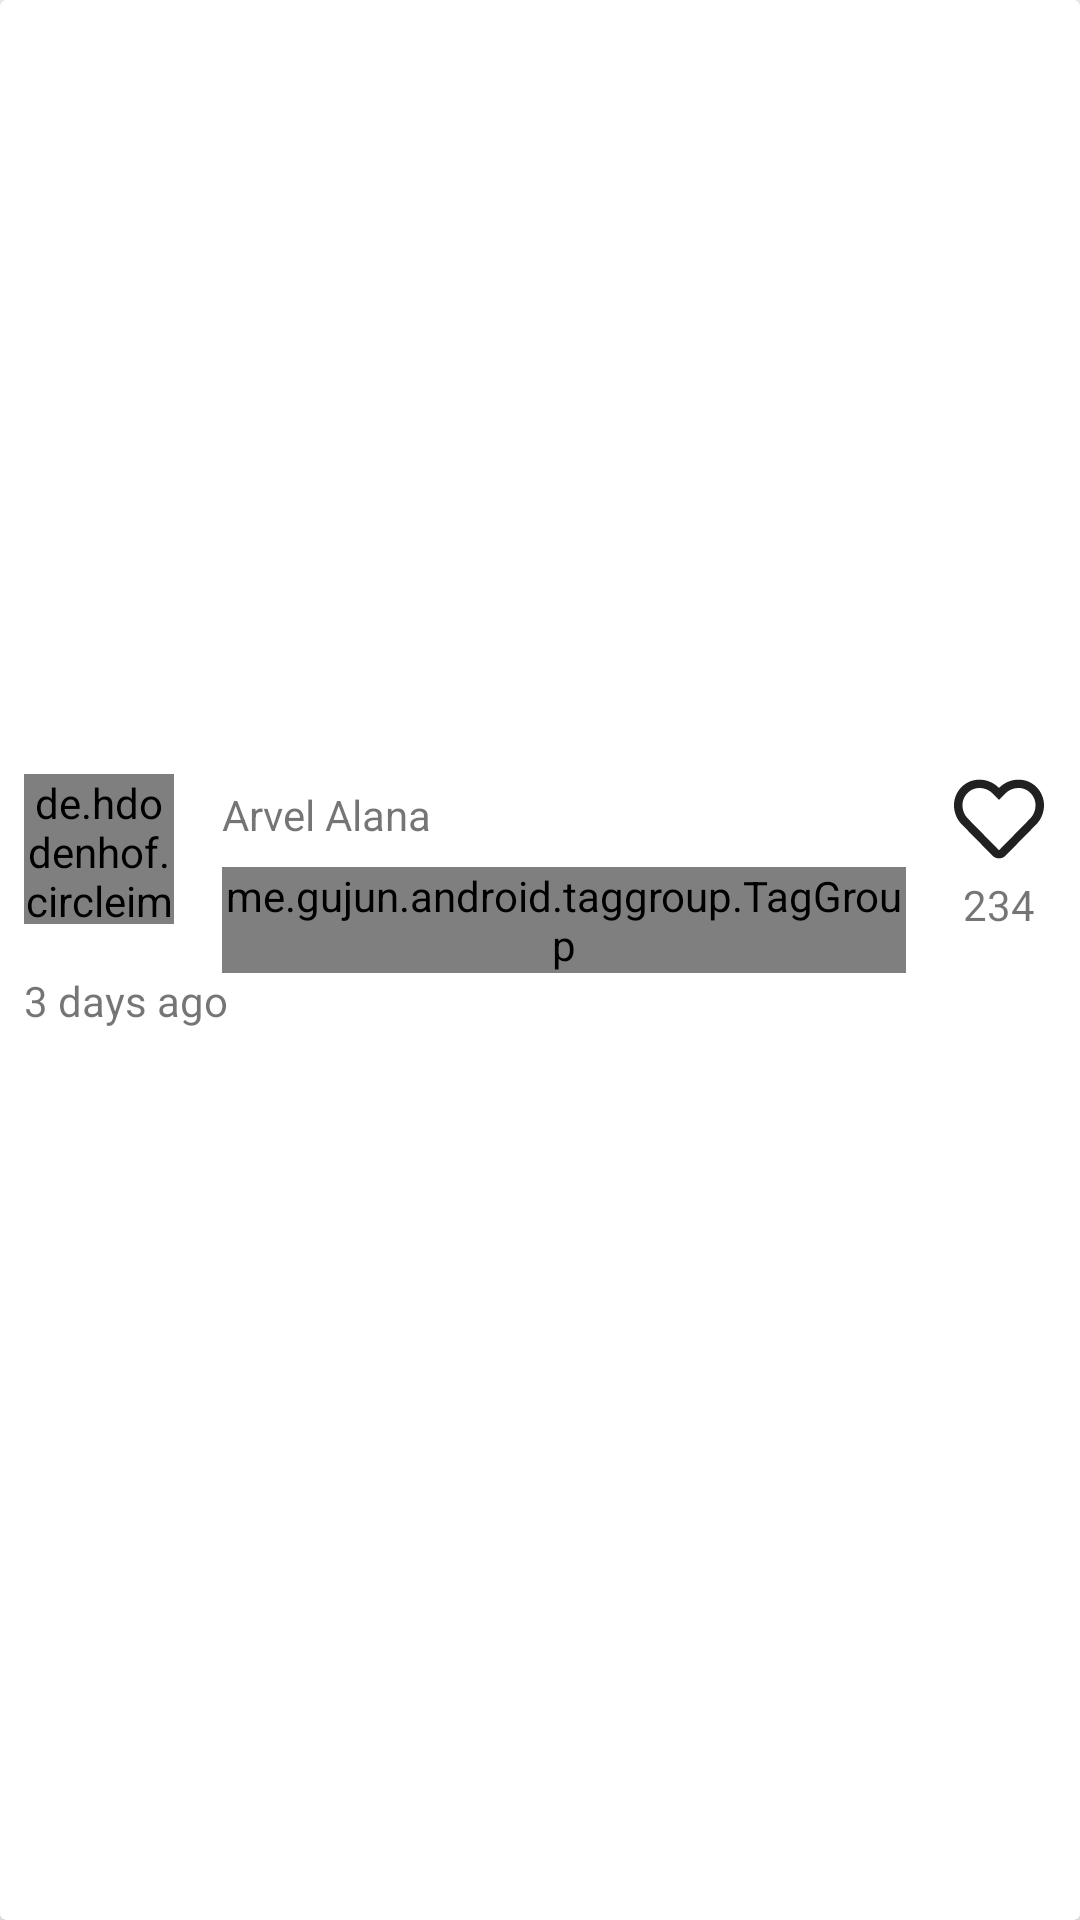

This screen was rendered from an Android layout file. Write that file and the resources it references.
<!-- AndroidManifest.xml: application theme AppTheme -->
<!-- res/layout/vh_gallery.xml -->
<?xml version="1.0" encoding="utf-8"?>
<android.support.v7.widget.CardView xmlns:android="http://schemas.android.com/apk/res/android"
    xmlns:app="http://schemas.android.com/apk/res-auto"
    android:id="@+id/cv_main"
    android:layout_width="match_parent"
    android:layout_height="wrap_content"
    android:layout_margin="8dp">

    <LinearLayout
        android:orientation="vertical"
        android:layout_width="match_parent"
        android:layout_height="wrap_content">

        <ImageView
            android:id="@+id/iv_thumbnail"
            android:layout_width="match_parent"
            android:layout_height="250dp"
            android:layout_alignParentTop="true"
            android:scaleType="centerCrop" />


        <RelativeLayout
            android:padding="8dp"
            android:layout_width="match_parent"
            android:layout_height="wrap_content">

            <de.hdodenhof.circleimageview.CircleImageView
                android:id="@+id/iv_profile"
                android:layout_alignParentTop="true"
                android:layout_alignParentStart="true"
                android:layout_marginEnd="16dp"
                android:src="@drawable/image_test"
                android:layout_width="50dp"
                android:layout_height="50dp" />

            <LinearLayout
                android:id="@+id/ll_like"
                android:layout_marginEnd="4dp"
                android:orientation="vertical"
                android:layout_alignParentEnd="true"
                android:layout_width="wrap_content"
                android:layout_height="wrap_content">

                <ImageView
                    android:id="@+id/iv_like"
                    android:src="@drawable/ic_unlike"
                    android:layout_width="30dp"
                    android:layout_height="30dp" />

                <TextView
                    android:layout_marginTop="4dp"
                    android:layout_gravity="center"
                    android:text="234"
                    android:id="@+id/tv_like_count"
                    android:layout_width="wrap_content"
                    android:layout_height="wrap_content" />


            </LinearLayout>

            <TextView
                android:id="@+id/tv_profile_name"
                android:layout_marginTop="4dp"
                android:text="Arvel Alana"
                android:layout_toEndOf="@id/iv_profile"
                android:layout_width="wrap_content"
                android:layout_height="wrap_content" />

            <me.gujun.android.taggroup.TagGroup
                android:layout_marginTop="8dp"
                android:layout_marginEnd="16dp"
                android:layout_toStartOf="@id/ll_like"
                android:layout_toEndOf="@id/iv_profile"
                android:layout_below="@id/tv_profile_name"
                android:id="@+id/tg_tags"
                app:atg_borderStrokeWidth="1dp"
                app:atg_borderColor="@color/md_grey_700"
                app:atg_textColor="@color/md_grey_700"
                app:atg_horizontalSpacing="4dp"
                android:layout_width="match_parent"
                android:layout_height="wrap_content" />

            <TextView
                android:layout_marginTop="16dp"
                android:id="@+id/tv_date"
                android:text="3 days ago"
                android:layout_below="@id/iv_profile"
                android:layout_width="wrap_content"
                android:layout_height="wrap_content" />


        </RelativeLayout>
    </LinearLayout>
</android.support.v7.widget.CardView>
<!-- resources referenced by this layout -->
<resources>
  <color name="md_grey_700">#616161</color>
  <!-- drawable ic_unlike (drawable) -->
  <vector android:height="24dp" android:viewportHeight="512"
      android:viewportWidth="512" android:width="24dp" xmlns:android="http://schemas.android.com/apk/res/android">
      <path android:fillColor="@color/md_grey_900" android:pathData="M458.4,64.3C400.6,15.7 311.3,23 256,79.3 200.7,23 111.4,15.6 53.6,64.3 -21.6,127.6 -10.6,230.8 43,285.5l175.4,178.7c10,10.2 23.4,15.9 37.6,15.9 14.3,0 27.6,-5.6 37.6,-15.8L469,285.6c53.5,-54.7 64.7,-157.9 -10.6,-221.3zM434.8,251.8L259.4,430.5c-2.4,2.4 -4.4,2.4 -6.8,0L77.2,251.8c-36.5,-37.2 -43.9,-107.6 7.3,-150.7 38.9,-32.7 98.9,-27.8 136.5,10.5l35,35.7 35,-35.7c37.8,-38.5 97.8,-43.2 136.5,-10.6 51.1,43.1 43.5,113.9 7.3,150.8z"/>
  </vector>
  <style name="AppTheme" parent="Theme.AppCompat.Light.DarkActionBar">
          
          <item name="colorPrimary">@color/colorPrimary</item>
          <item name="colorPrimaryDark">@color/colorPrimaryDark</item>
          <item name="colorAccent">@color/colorAccent</item>
      </style>
  <color name="md_grey_900">#212121</color>
  <color name="colorPrimary">#000000</color>
  <color name="colorPrimaryDark">#000000</color>
  <color name="colorAccent">#D81B60</color>
</resources>
